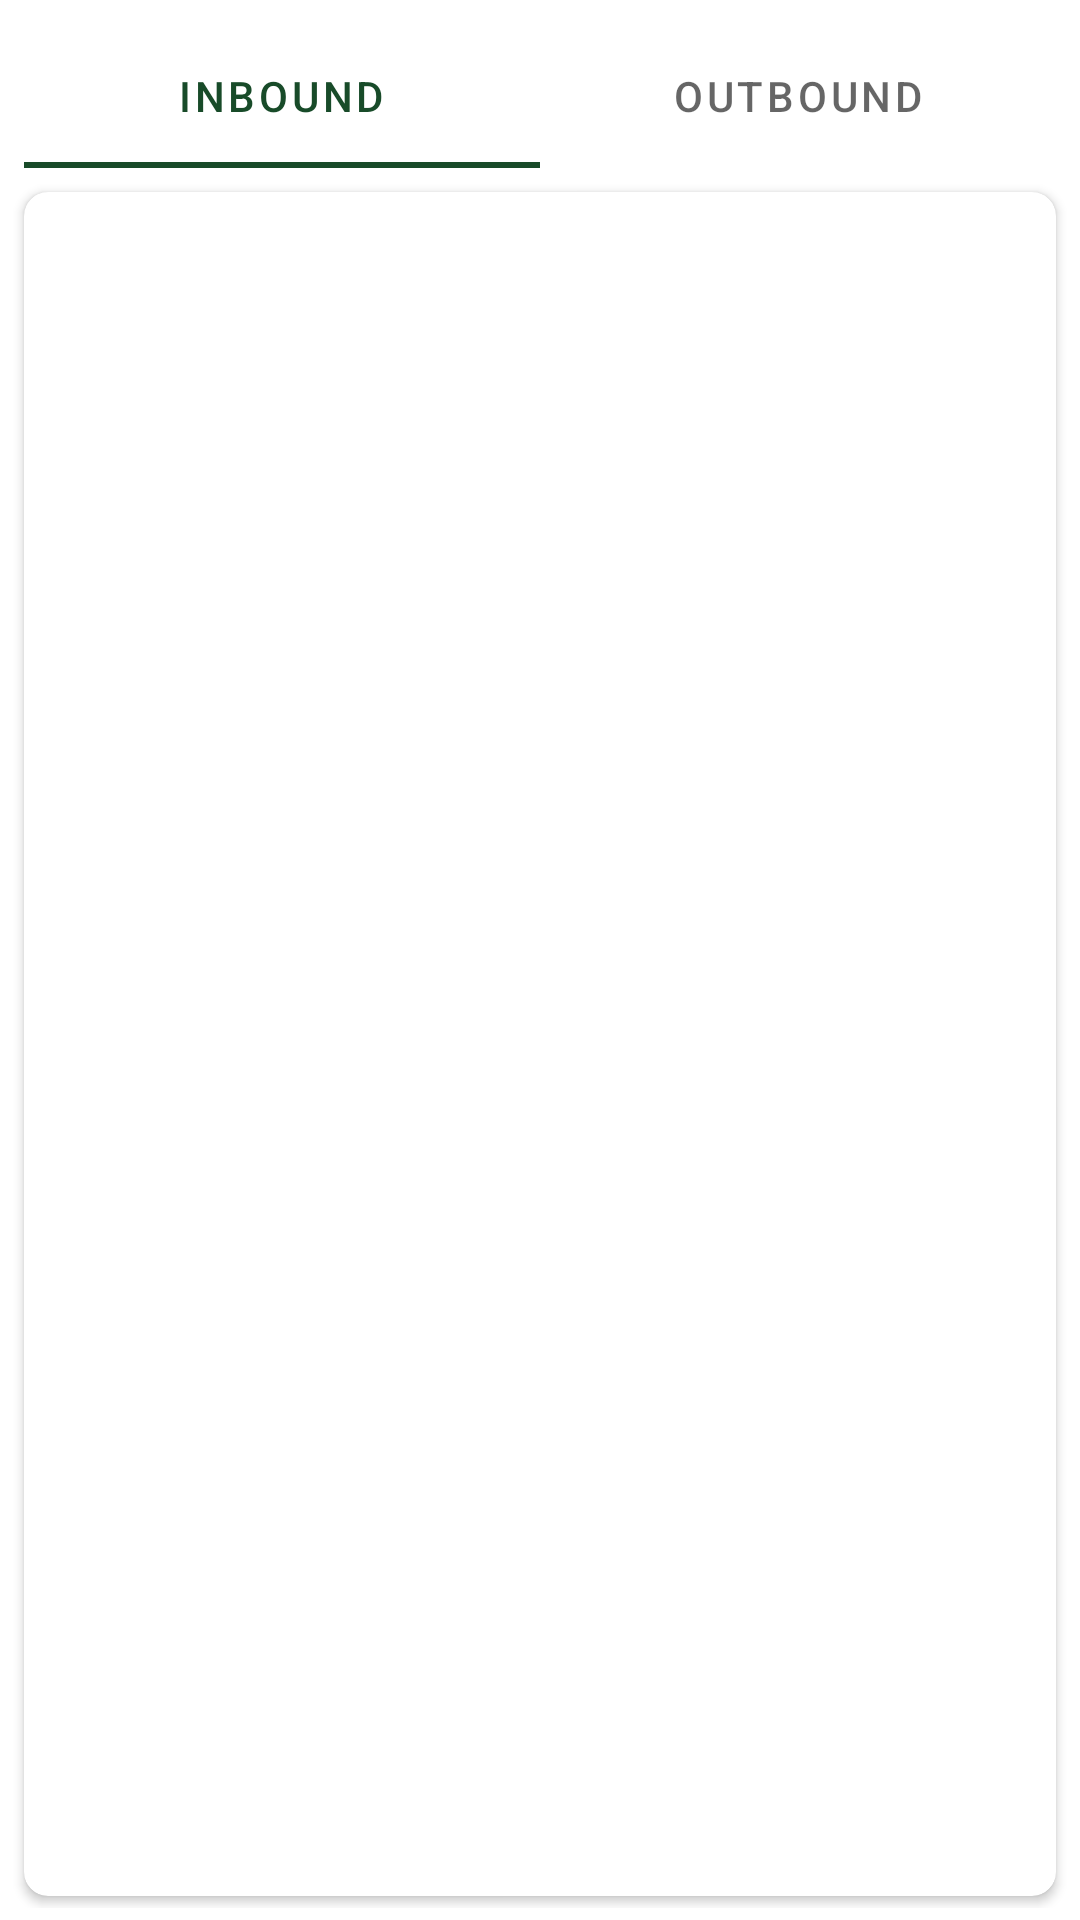

Write the Android layout XML for this screen, with the resource values it uses.
<!-- AndroidManifest.xml: application theme Theme.COM3104_Project -->
<!-- res/layout/activity_bus_stop_list.xml -->
<?xml version="1.0" encoding="utf-8"?>
<androidx.constraintlayout.widget.ConstraintLayout xmlns:android="http://schemas.android.com/apk/res/android"
    xmlns:app="http://schemas.android.com/apk/res-auto"
    xmlns:tools="http://schemas.android.com/tools"
    android:layout_width="match_parent"
    android:layout_height="match_parent"
    tools:context=".BusStopListActivity">

    <LinearLayout
        android:layout_width="match_parent"
        android:layout_height="match_parent"
        android:layout_margin="4dp"
        android:orientation="vertical">

        <com.google.android.material.tabs.TabLayout
            android:id="@+id/tabLayout"
            android:layout_width="match_parent"
            android:layout_height="wrap_content"
            android:layout_margin="4dp"
            app:layout_constraintEnd_toEndOf="parent"
            app:layout_constraintStart_toStartOf="parent"
            app:layout_constraintTop_toTopOf="parent"
            app:tabTextAppearance="@android:style/TextAppearance.Widget.TabWidget"
            >

            <com.google.android.material.tabs.TabItem
                android:id="@+id/tb_inbound"
                android:layout_width="wrap_content"
                android:layout_height="wrap_content"
                android:text="Inbound"
                />

            <com.google.android.material.tabs.TabItem
                android:id="@+id/tb_outbound"
                android:layout_width="wrap_content"
                android:layout_height="wrap_content"
                android:text="Outbound" />

        </com.google.android.material.tabs.TabLayout>

























        <androidx.cardview.widget.CardView
            android:layout_width="match_parent"
            android:layout_height="match_parent"
            android:layout_margin="4dp"
            app:cardCornerRadius="8dp"
            app:strokeColor="@color/black"
            app:strokeWidth="10dp">

            <LinearLayout
                android:layout_width="match_parent"
                android:layout_height="wrap_content"
                android:orientation="vertical">





                <ListView
                    android:id="@+id/lv_stopList"
                    android:layout_width="match_parent"
                    android:layout_height="match_parent"/>
            </LinearLayout>

        </androidx.cardview.widget.CardView>

    </LinearLayout>

</androidx.constraintlayout.widget.ConstraintLayout>
<!-- resources referenced by this layout -->
<resources>
  <color name="black">#FF000000</color>
  <!-- drawable my_location (drawable-v24) -->
  <vector xmlns:android="http://schemas.android.com/apk/res/android"
      android:width="36dp"
      android:height="36dp"
      android:viewportWidth="960"
      android:viewportHeight="960"
      android:tint="?attr/colorControlNormal">
    <path
        android:fillColor="@android:color/white"
        android:pathData="M450,918L450,843Q313,829 222,738Q131,647 117,510L42,510L42,450L117,450Q131,313 222,222Q313,131 450,117L450,42L510,42L510,117Q647,131 738,222Q829,313 843,450L918,450L918,510L843,510Q829,647 738,738Q647,829 510,843L510,918L450,918ZM480,784Q605,784 694.5,694.5Q784,605 784,480Q784,355 694.5,265.5Q605,176 480,176Q355,176 265.5,265.5Q176,355 176,480Q176,605 265.5,694.5Q355,784 480,784ZM480,630Q417,630 373.5,586.5Q330,543 330,480Q330,417 373.5,373.5Q417,330 480,330Q543,330 586.5,373.5Q630,417 630,480Q630,543 586.5,586.5Q543,630 480,630Z"/>
  </vector>
  <style name="Theme.COM3104_Project" parent="Theme.MaterialComponents.DayNight.DarkActionBar">
          
          <item name="colorPrimary">@color/green</item>
          <item name="colorPrimaryVariant">@color/green</item>
          <item name="colorOnPrimary">@color/white</item>
          
          <item name="colorSecondary">@color/teal_200</item>
          <item name="colorSecondaryVariant">@color/teal_700</item>
          <item name="colorOnSecondary">@color/black</item>
          
          <item name="android:statusBarColor" tools:targetApi="l">?attr/colorPrimaryVariant</item>
          
      </style>
  <color name="green">#184B29</color>
  <color name="white">#FFFFFFFF</color>
  <color name="teal_200">#FF03DAC5</color>
  <color name="teal_700">#FF018786</color>
</resources>
